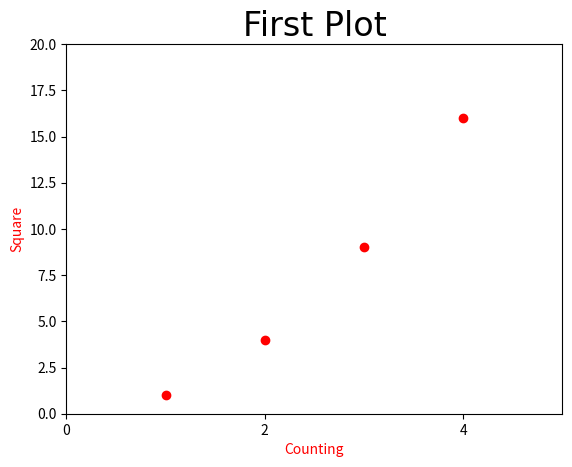

Here is the Python script that generated this plot:
import matplotlib.pyplot as plt

plt.title("First Plot")

plt.axis([0,5,0,20])

plt.title('First Plot',fontsize=24,fontname='Times New Roman')

plt.xlabel('Counting', color='red')

plt.ylabel('Square', color='red')

plt.plot([1,2,3,4], [1,4,9,16], 'ro')

plt.xticks([0,2,4]) 

plt.show()